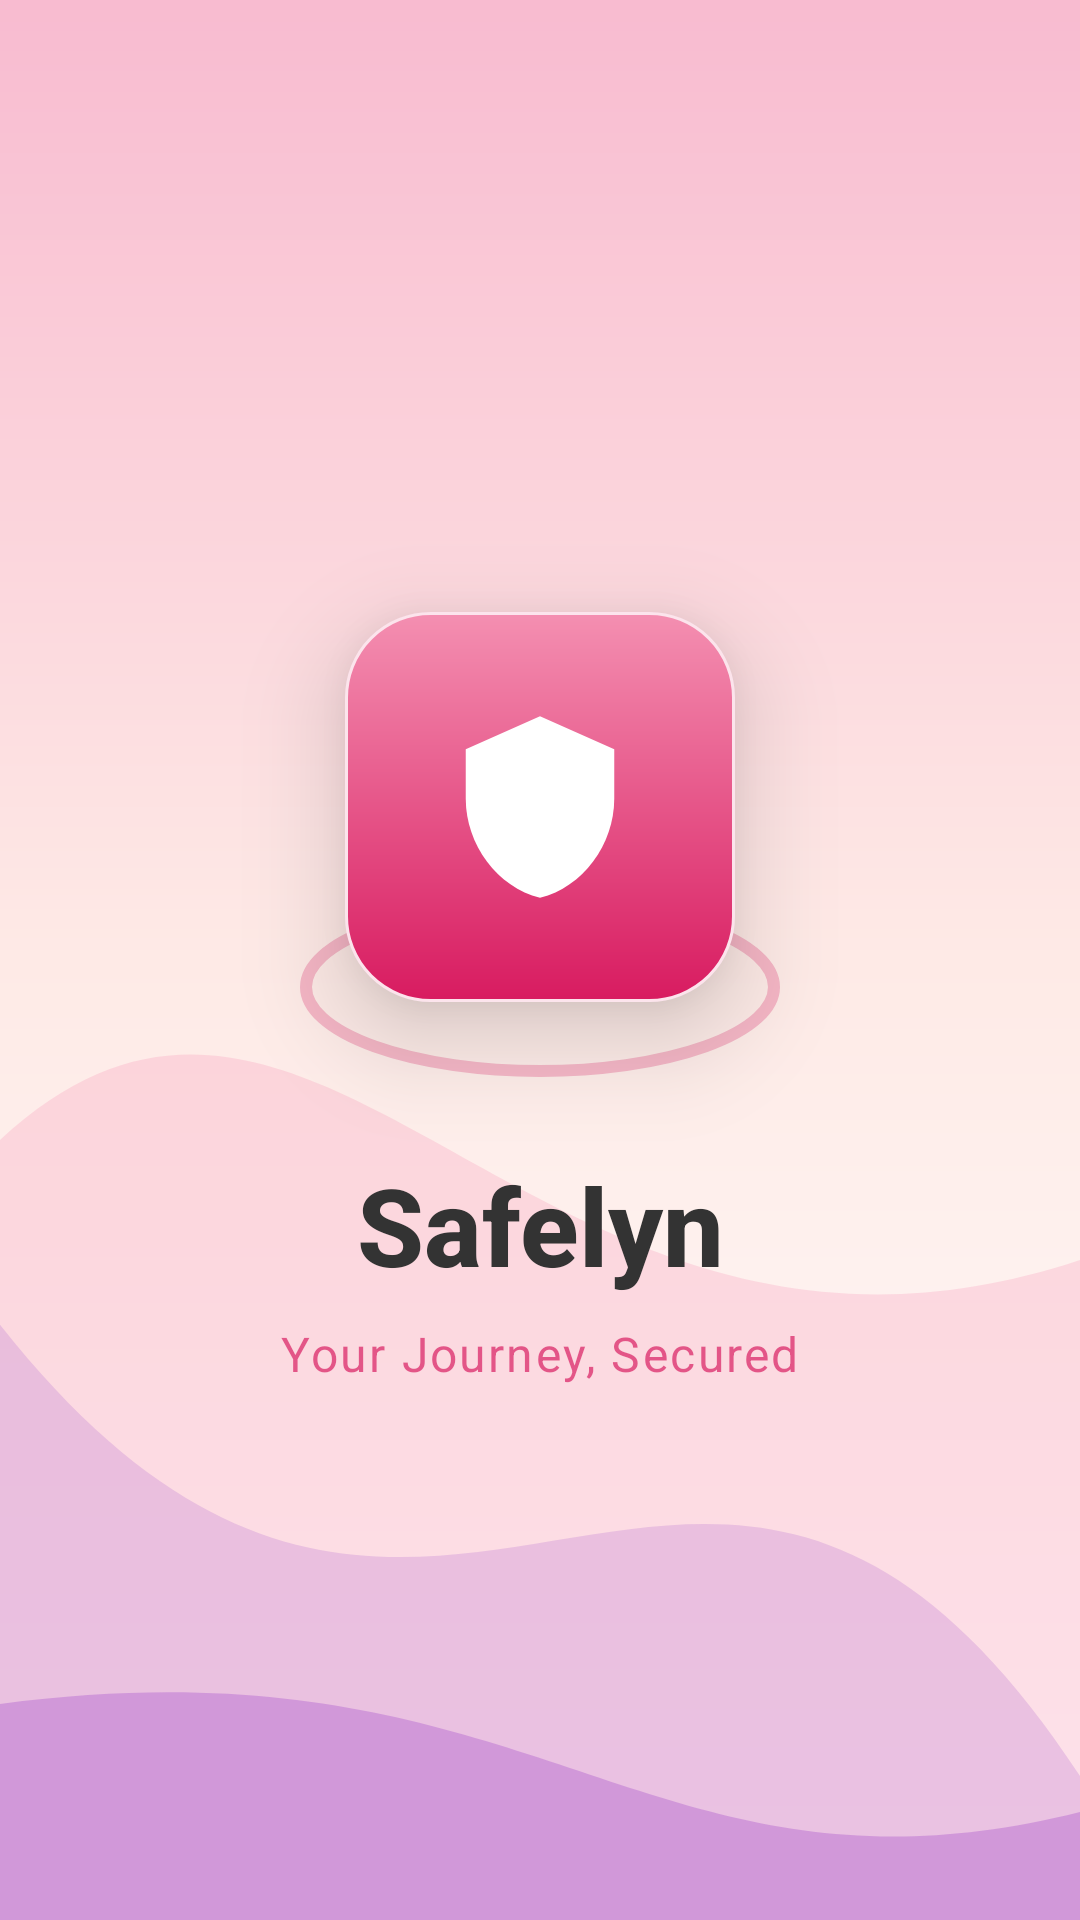

Write the Android layout XML for this screen, with the resource values it uses.
<!-- AndroidManifest.xml: application theme Theme.SafeLYN -->
<!-- res/layout/splashscreen.xml -->
<?xml version="1.0" encoding="utf-8"?>
<androidx.constraintlayout.widget.ConstraintLayout
    xmlns:android="http://schemas.android.com/apk/res/android"
    xmlns:app="http://schemas.android.com/apk/res-auto"
    xmlns:tools="http://schemas.android.com/tools"
    android:layout_width="match_parent"
    android:layout_height="match_parent"
    android:background="@drawable/bg_splash_waves"
    tools:context=".SplashScreenActivity">

    <View
        android:id="@+id/glowRing"
        android:layout_width="160dp"
        android:layout_height="60dp"
        android:background="@drawable/bg_glow_ring"
        android:translationY="60dp"
        app:layout_constraintBottom_toBottomOf="@+id/logoContainer"
        app:layout_constraintEnd_toEndOf="@+id/logoContainer"
        app:layout_constraintStart_toStartOf="@+id/logoContainer"
        app:layout_constraintTop_toTopOf="@+id/logoContainer" />

    <FrameLayout
        android:id="@+id/logoContainer"
        android:layout_width="130dp"
        android:layout_height="130dp"
        android:background="@drawable/bg_logo_elevated"
        android:elevation="20dp"
        android:outlineProvider="background"
        android:padding="32dp"
        app:layout_constraintBottom_toBottomOf="parent"
        app:layout_constraintEnd_toEndOf="parent"
        app:layout_constraintStart_toStartOf="parent"
        app:layout_constraintTop_toTopOf="parent"
        app:layout_constraintVertical_bias="0.4">

        <ImageView
            android:id="@+id/logoImage"
            android:layout_width="match_parent"
            android:layout_height="match_parent"
            android:src="@drawable/ic_security"
            app:tint="#FFFFFF" />
    </FrameLayout>

    <TextView
        android:id="@+id/tvAppName"
        android:layout_width="wrap_content"
        android:layout_height="wrap_content"
        android:layout_marginTop="50dp"
        android:fontFamily="sans-serif-medium"
        android:text="Safelyn"
        android:textColor="#333333"
        android:textSize="36sp"
        android:textStyle="bold"
        app:layout_constraintEnd_toEndOf="parent"
        app:layout_constraintStart_toStartOf="parent"
        app:layout_constraintTop_toBottomOf="@+id/logoContainer" />

    <TextView
        android:id="@+id/safetyLineTextView"
        android:layout_width="wrap_content"
        android:layout_height="wrap_content"
        android:layout_marginTop="8dp"
        android:alpha="0.7"
        android:text="Your Journey, Secured"
        android:textColor="#D81B60"
        android:textSize="16sp"
        android:letterSpacing="0.05"
        app:layout_constraintEnd_toEndOf="parent"
        app:layout_constraintStart_toStartOf="parent"
        app:layout_constraintTop_toBottomOf="@+id/tvAppName" />

</androidx.constraintlayout.widget.ConstraintLayout>
<!-- resources referenced by this layout -->
<resources>
  <!-- drawable bg_glow_ring (drawable) -->
  <?xml version="1.0" encoding="utf-8"?>
  <shape xmlns:android="http://schemas.android.com/apk/res/android" android:shape="oval">
      <solid android:color="#00000000"/>
      <stroke android:width="4dp" android:color="#40D81B60"/> <size android:width="100dp" android:height="30dp"/> </shape>
  <!-- drawable bg_logo_elevated (drawable) -->
  <?xml version="1.0" encoding="utf-8"?>
  <shape xmlns:android="http://schemas.android.com/apk/res/android">
      <gradient
          android:angle="270"
          android:startColor="#F48FB1"
          android:endColor="#D81B60" />
  
      <corners android:radius="28dp"/> <stroke android:width="1dp" android:color="#FCE4EC"/>
  </shape>
  <!-- drawable bg_splash_waves (drawable) -->
  <?xml version="1.0" encoding="utf-8"?>
  <layer-list xmlns:android="http://schemas.android.com/apk/res/android">
  
      <item>
          <shape>
              <gradient
                  android:angle="270"
                  android:startColor="#F8BBD0"
                  android:centerColor="#FEEAE6"
                  android:endColor="#FFFFFF" />
          </shape>
      </item>
  
      <item android:gravity="bottom">
          <vector android:width="400dp" android:height="400dp"
              android:viewportWidth="100" android:viewportHeight="100">
              <path android:fillColor="#F48FB1"
                  android:fillAlpha="0.25"
                  android:pathData="M0,35 C30,10 50,60 100,45 L100,100 L0,100 Z" />
          </vector>
      </item>
  
      <item android:gravity="bottom">
          <vector android:width="400dp" android:height="320dp"
              android:viewportWidth="100" android:viewportHeight="100">
              <path android:fillColor="#CE93D8"
                  android:fillAlpha="0.4"
                  android:pathData="M0,38 C40,95 65,25 100,85 L100,100 L0,100 Z" />
          </vector>
      </item>
  
      <item android:gravity="bottom">
          <vector android:width="400dp" android:height="240dp"
              android:viewportWidth="100" android:viewportHeight="100">
              <path android:fillColor="#CE93D8"
                  android:fillAlpha="0.9"
                  android:pathData="M0,70 C50,60 60,100 100,85 L100,100 L0,100 Z" />
          </vector>
      </item>
  
  </layer-list>
  <!-- drawable ic_security (drawable) -->
  <vector xmlns:android="http://schemas.android.com/apk/res/android"
      android:width="24dp"
      android:height="24dp"
      android:viewportWidth="24"
      android:viewportHeight="24">
      <path
          android:fillColor="#D81B60"
          android:pathData="M12,1L3,5v6c0,5.55 3.84,10.74 9,12 5.16,-1.26 9,-6.45 9,-12V5l-9,-4z"/>
  </vector>
  <style name="Theme.SafeLYN" parent="Theme.MaterialComponents.DayNight.NoActionBar">
  
          <item name="colorPrimary">@color/pink_primary</item>
          <item name="colorPrimaryVariant">@color/purple_700</item>
          <item name="colorOnPrimary">@color/white</item>
  
          <item name="colorSecondary">@color/teal_200</item>
          <item name="colorSecondaryVariant">@color/teal_700</item>
          <item name="colorOnSecondary">@color/black</item>
  
          <item name="android:statusBarColor">@color/background_app</item>
          <item name="android:windowLightStatusBar">true</item>
  
          <item name="android:windowBackground">@color/background_app</item>
  
          <item name="android:textColor">@color/text_dark</item>
      </style>
  <color name="pink_primary">#D81B60</color>
  <color name="purple_700">#9A18A2</color>
  <color name="white">#FFFFFFFF</color>
  <color name="teal_200">#FF03DAC5</color>
  <color name="teal_700">#FF018786</color>
  <color name="black">#FF000000</color>
  <color name="background_app">#FEEAE6</color>
  <color name="text_dark">#333333</color>
</resources>
